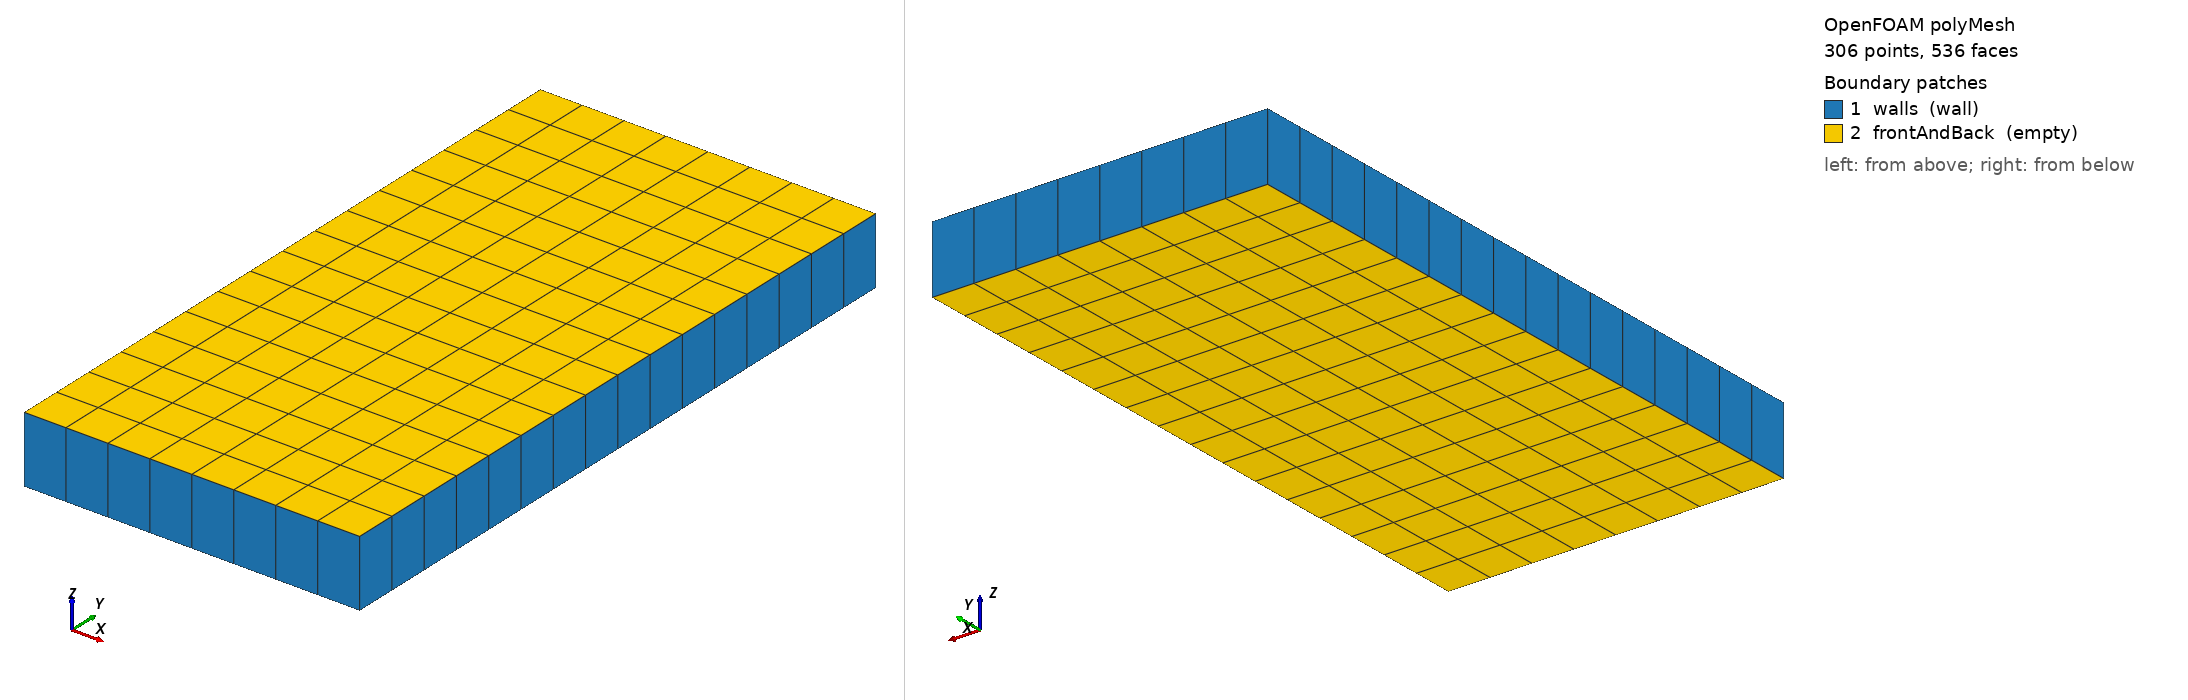

OpenFOAM case: the committed polyMesh, 306 points, 536 faces. Boundary patches (legend numbers): 1 walls (wall), 2 frontAndBack (empty). Left view from above one corner, right view from below the opposite corner. Boundary conditions: 3 field file(s) under 0/; 2 of 2 drawn patches have an entry in a shipped field file.

=== constant/polyMesh/boundary ===
/*--------------------------------*- C++ -*----------------------------------*\
  =========                 |
  \\      /  F ield         | OpenFOAM: The Open Source CFD Toolbox
   \\    /   O peration     | Website:  https://openfoam.org
    \\  /    A nd           | Version:  13
     \\/     M anipulation  |
\*---------------------------------------------------------------------------*/
FoamFile
{
    format      ascii;
    class       polyBoundaryMesh;
    location    "constant/polyMesh";
    object      boundary;
}
// * * * * * * * * * * * * * * * * * * * * * * * * * * * * * * * * * * * * * //

2
(
    walls
    {
        type            wall;
        inGroups        List<word> 1(wall);
        nFaces          48;
        startFace       232;
    }
    frontAndBack
    {
        type            empty;
        inGroups        List<word> 1(empty);
        nFaces          256;
        startFace       280;
    }
)

// ************************************************************************* //


=== system/blockMeshDict ===
/*--------------------------------*- C++ -*----------------------------------*\
  =========                 |
  \\      /  F ield         | OpenFOAM: The Open Source CFD Toolbox
   \\    /   O peration     | Website:  https://openfoam.org
    \\  /    A nd           | Version:  13
     \\/     M anipulation  |
\*---------------------------------------------------------------------------*/
FoamFile
{
    format      ascii;
    class       dictionary;
    object      blockMeshDict;
}
// * * * * * * * * * * * * * * * * * * * * * * * * * * * * * * * * * * * * * //

convertToMeters 1;

vertices
(
    (0 0 -0.1)
    (1 0 -0.1)
    (1 2 -0.1)
    (0 2 -0.1)
    (0 0 0.1)
    (1 0 0.1)
    (1 2 0.1)
    (0 2 0.1)
);

blocks
(
    hex (0 1 2 3 4 5 6 7) (8 16 1) simpleGrading (1 1 1)
);

boundary
(
    walls
    {
        type wall;
        faces
        (
            (3 7 6 2)
            (0 4 7 3)
            (2 6 5 1)
            (1 5 4 0)
        );
    }

    frontAndBack
    {
        type empty;
        faces
        (
            (0 3 2 1)
            (4 5 6 7)
        );
    }
);

// ************************************************************************* //


=== system/controlDict ===
/*--------------------------------*- C++ -*----------------------------------*\
  =========                 |
  \\      /  F ield         | OpenFOAM: The Open Source CFD Toolbox
   \\    /   O peration     | Website:  https://openfoam.org
    \\  /    A nd           | Version:  13
     \\/     M anipulation  |
\*---------------------------------------------------------------------------*/
FoamFile
{
    format      ascii;
    class       dictionary;
    location    "system";
    object      controlDict;
}
// * * * * * * * * * * * * * * * * * * * * * * * * * * * * * * * * * * * * * //

solver          compressibleVoF;

startFrom       startTime;

startTime       0;

stopAt          endTime;

endTime         0.5;

deltaT          0.0001;

writeControl    adjustableRunTime;

writeInterval   0.01;

purgeWrite      0;

writeFormat     ascii;

writePrecision  8;

writeCompression off;

timeFormat      general;

timePrecision   10;

runTimeModifiable yes;

adjustTimeStep  yes;

maxCo           0.5;
maxAlphaCo      0.5;
maxDeltaT       1;

// ************************************************************************* //


=== 0/newP ===
/*--------------------------------*- C++ -*----------------------------------*\
  =========                 |
  \\      /  F ield         | OpenFOAM: The Open Source CFD Toolbox
   \\    /   O peration     | Website:  https://openfoam.org
    \\  /    A nd           | Version:  13
     \\/     M anipulation  |
\*---------------------------------------------------------------------------*/
FoamFile
{
    format      ascii;
    class       volScalarField;
    location    "0";
    object      newP;
}
// * * * * * * * * * * * * * * * * * * * * * * * * * * * * * * * * * * * * * //

dimensions      [1 -1 -2 0 0 0 0];

internalField   uniform 0;

boundaryField
{
    walls
    {
        type            calculated;
        value           uniform 2.5e+09;
    }
    frontAndBack
    {
        type            empty;
    }
}


// ************************************************************************* //


=== 0/p ===
/*--------------------------------*- C++ -*----------------------------------*\
  =========                 |
  \\      /  F ield         | OpenFOAM: The Open Source CFD Toolbox
   \\    /   O peration     | Website:  https://openfoam.org
    \\  /    A nd           | Version:  13
     \\/     M anipulation  |
\*---------------------------------------------------------------------------*/
FoamFile
{
    format      ascii;
    class       volScalarField;
    location    "0";
    object      p;
}
// * * * * * * * * * * * * * * * * * * * * * * * * * * * * * * * * * * * * * //

dimensions      [1 -1 -2 0 0 0 0];

internalField   uniform 0;

boundaryField
{
    walls
    {
        type            calculated;
        value           uniform 5e+08;
    }
    frontAndBack
    {
        type            empty;
    }
}


// ************************************************************************* //


=== 0/p.orig ===
/*--------------------------------*- C++ -*----------------------------------*\
  =========                 |
  \\      /  F ield         | OpenFOAM: The Open Source CFD Toolbox
   \\    /   O peration     | Website:  https://openfoam.org
    \\  /    A nd           | Version:  13
     \\/     M anipulation  |
\*---------------------------------------------------------------------------*/
FoamFile
{
    format      ascii;
    class       volScalarField;
    object      p;
}
// * * * * * * * * * * * * * * * * * * * * * * * * * * * * * * * * * * * * * //

dimensions      [1 -1 -2 0 0 0 0];

internalField   uniform 1e5;

boundaryField
{
    walls
    {
        type            fixedValue;
        value           uniform 1e8;
    }

    defaultFaces
    {
        type            empty;
    }
}

// ************************************************************************* //


Also in the case, not shown: constant/polyMesh/faces (numeric list); constant/polyMesh/neighbour (numeric list); constant/polyMesh/owner (numeric list); constant/polyMesh/points (numeric list).
